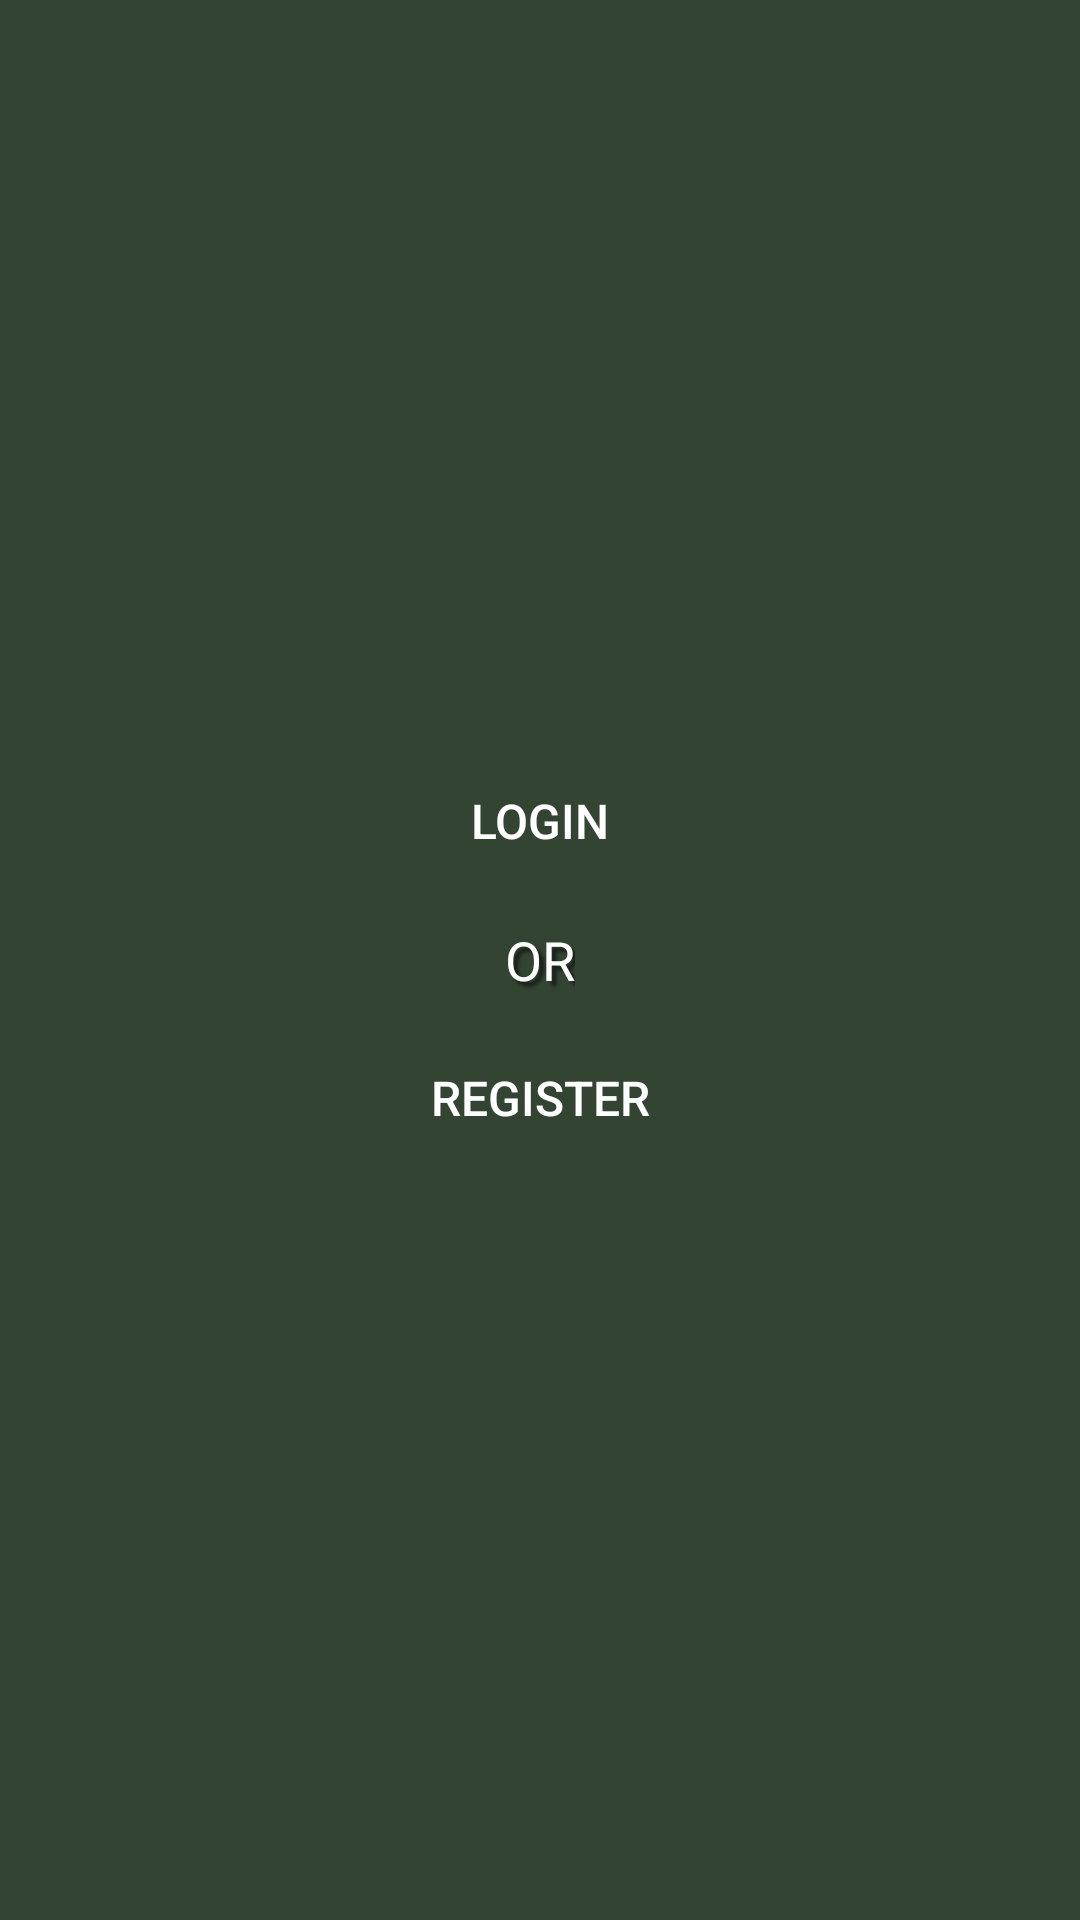

The Android layout XML behind this screen, and the referenced resources:
<!-- AndroidManifest.xml: application theme Theme.Zombies -->
<!-- res/layout/activity_main.xml -->
<?xml version="1.0" encoding="utf-8"?>
<androidx.constraintlayout.widget.ConstraintLayout xmlns:android="http://schemas.android.com/apk/res/android"
    xmlns:app="http://schemas.android.com/apk/res-auto"
    xmlns:tools="http://schemas.android.com/tools"
    android:layout_width="match_parent"
    android:layout_height="match_parent"
    android:background="#343"
    tools:context=".MainActivity">

    <androidx.appcompat.widget.LinearLayoutCompat
        android:layout_width="match_parent"
        android:layout_height="match_parent"
        android:gravity="center"
        android:orientation="vertical"
        android:padding="10dp"
        android:layout_margin="5dp"
        android:background="@drawable/main_panel_person"
        app:layout_constraintBottom_toBottomOf="parent"
        app:layout_constraintTop_toTopOf="parent">

        
        <androidx.appcompat.widget.AppCompatButton
            android:id="@+id/BtnLogin"
            android:layout_width="320dp"
            android:textColor="@color/white"
            android:layout_height="wrap_content"
            android:textSize="16sp"
            android:background="@drawable/boton_inicio"
            android:text="@string/BtnLogin"
            app:cornerRadius="10dp" />

        <TextView
            android:layout_width="wrap_content"
            android:layout_height="wrap_content"
            android:layout_margin="10dp"
            android:textSize="18sp"
            android:textColor="@color/white"
            android:shadowColor="#86000000"
            android:shadowDx="5"
            android:shadowDy="5"
            android:shadowRadius="2"
            android:text="@string/middle" />


        
        <androidx.appcompat.widget.AppCompatButton
            android:id="@+id/BtnRegister"
            android:layout_width="320dp"
            android:textSize="16sp"
            android:textColor="@color/white"
            android:layout_height="wrap_content"
            android:background="@drawable/boton_inicio"
            android:text="@string/BtnRegister" />


    </androidx.appcompat.widget.LinearLayoutCompat>

</androidx.constraintlayout.widget.ConstraintLayout>
<!-- resources referenced by this layout -->
<resources>
  <string name="BtnLogin">LOGIN</string>
  <string name="BtnRegister">REGISTER</string>
  <string name="middle">OR</string>
  <style name="Theme.Zombies" parent="Theme.MaterialComponents.DayNight.DarkActionBar">
          
          <item name="colorPrimary">@color/purple_500</item>
          <item name="colorPrimaryVariant">@color/purple_700</item>
          <item name="colorOnPrimary">@color/white</item>
          
          <item name="colorSecondary">@color/teal_200</item>
          <item name="colorSecondaryVariant">@color/teal_700</item>
          <item name="colorOnSecondary">@color/black</item>
          
          <item name="android:statusBarColor">?attr/colorPrimaryVariant</item>
          
      </style>
  <!-- not gathered from this repository: default colours our renderer supplied (Android Studio template values) -->
  <color name="purple_500">#FF6200EE</color>
  <color name="purple_700">#FF3700B3</color>
  <color name="teal_200">#FF03DAC5</color>
  <color name="teal_700">#FF018786</color>
  <color name="black">#FF000000</color>
  <color name="white">#FFFFFFFF</color>
</resources>
